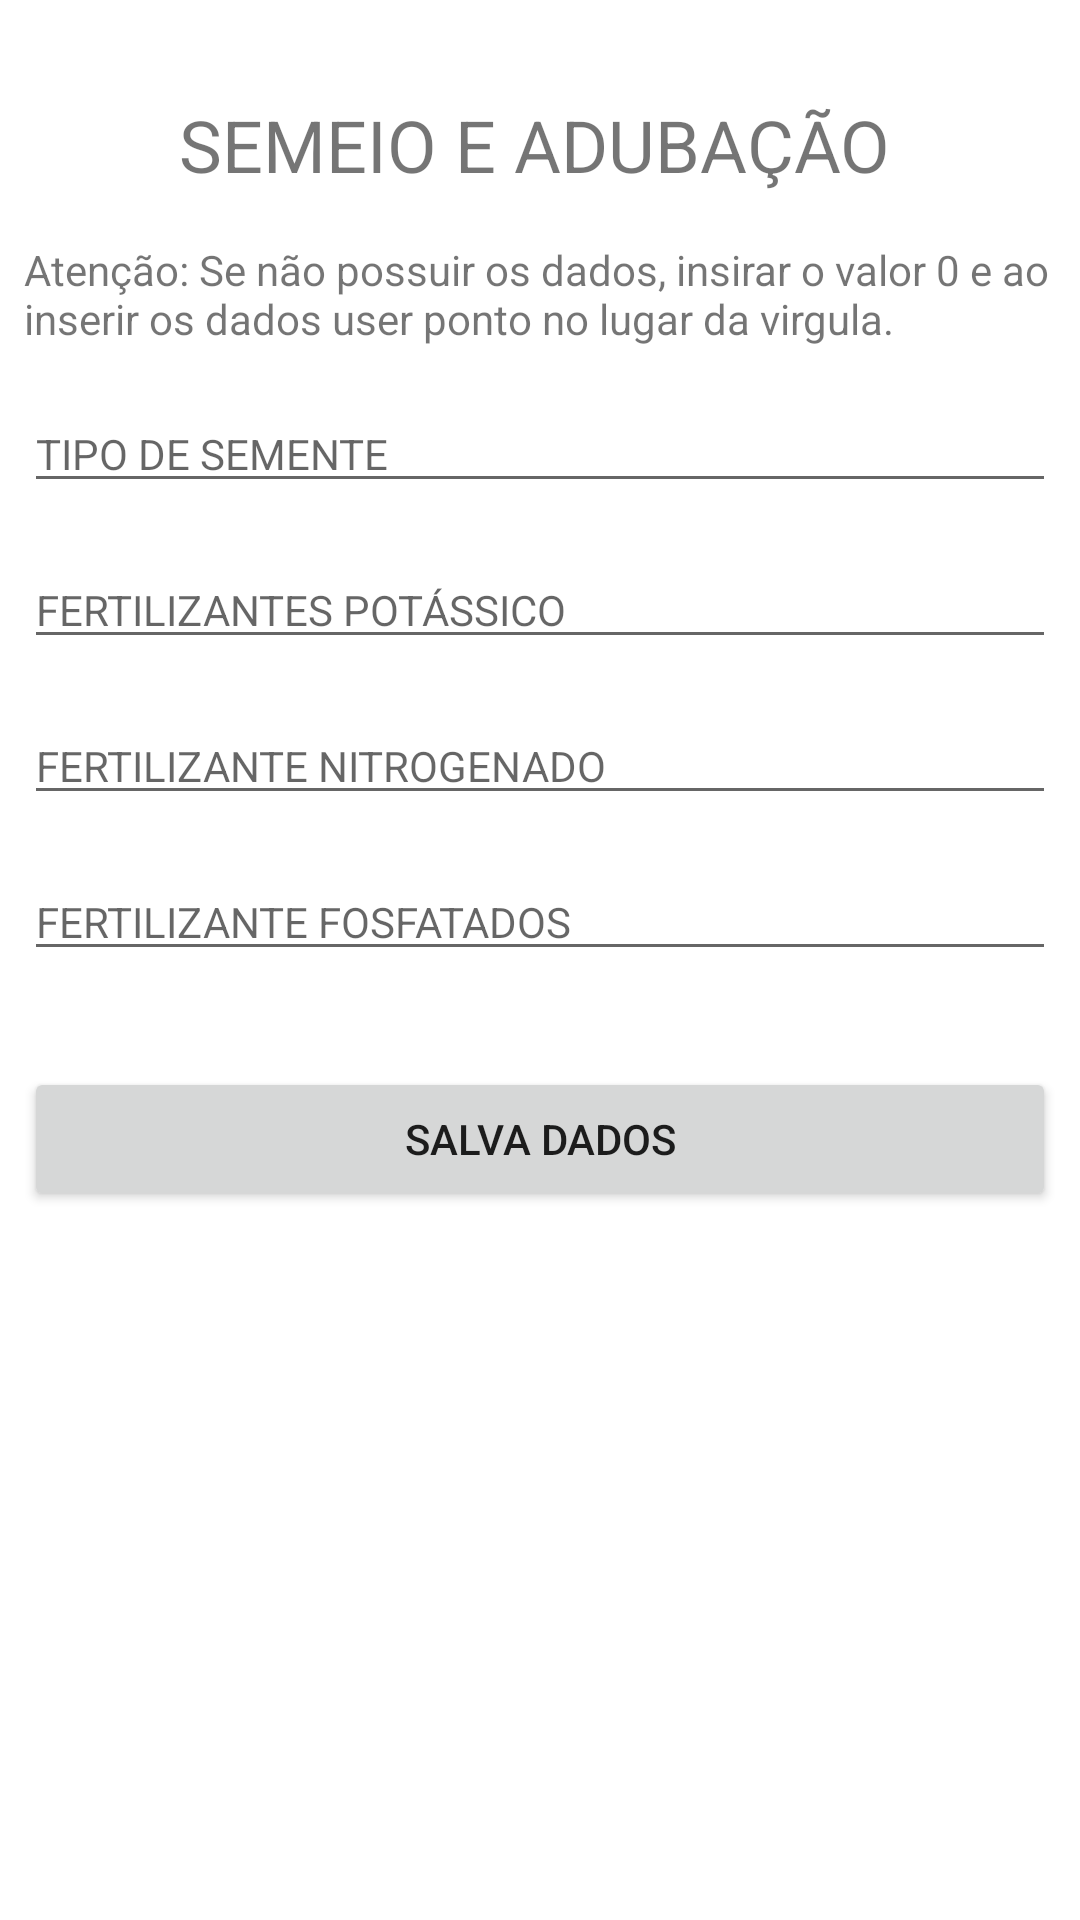

Layout XML and referenced resources for this Android screen:
<!-- AndroidManifest.xml: application theme Theme.Balancoenergetico -->
<!-- res/layout/activity_semeioe_adubacao.xml -->
<?xml version="1.0" encoding="utf-8"?>
<ScrollView xmlns:android="http://schemas.android.com/apk/res/android"
    xmlns:app="http://schemas.android.com/apk/res-auto"
    xmlns:tools="http://schemas.android.com/tools"
    android:layout_width="match_parent"
    android:layout_height="match_parent"
    tools:context=".ActivitysBalancoEnergertico.SemeioeAdubacaoActivity">

    <androidx.constraintlayout.widget.ConstraintLayout
        android:layout_width="match_parent"
        android:layout_height="match_parent">

        <TextView
            android:id="@+id/textView9"
            android:layout_width="wrap_content"
            android:layout_height="wrap_content"
            android:layout_marginTop="32dp"
            android:text="SEMEIO E ADUBAÇÃO"
            android:textSize="24sp"
            app:layout_constraintEnd_toEndOf="parent"
            app:layout_constraintHorizontal_bias="0.487"
            app:layout_constraintStart_toStartOf="parent"
            app:layout_constraintTop_toTopOf="parent" />

        <EditText
            android:id="@+id/sementes"
            android:layout_width="0dp"
            android:layout_height="wrap_content"
            android:layout_marginStart="8dp"
            android:layout_marginTop="16dp"
            android:layout_marginEnd="8dp"
            android:digits="1234567890,."
            android:hint="TIPO DE SEMENTE"
            android:inputType="numberDecimal"
            android:textSize="14sp"
            app:layout_constraintEnd_toEndOf="parent"
            app:layout_constraintHorizontal_bias="0.0"
            app:layout_constraintStart_toStartOf="parent"
            app:layout_constraintTop_toBottomOf="@+id/textView12" />

        <EditText
            android:id="@+id/fertilizante_potassico"
            android:layout_width="0dp"
            android:layout_height="wrap_content"
            android:layout_marginStart="8dp"
            android:layout_marginTop="16dp"
            android:layout_marginEnd="8dp"
            android:digits="1234567890,."
            android:hint="FERTILIZANTES POTÁSSICO"
            android:inputType="numberDecimal"
            android:textSize="14sp"
            app:layout_constraintEnd_toEndOf="parent"
            app:layout_constraintHorizontal_bias="0.0"
            app:layout_constraintStart_toStartOf="parent"
            app:layout_constraintTop_toBottomOf="@+id/sementes" />

        <EditText
            android:id="@+id/fertilizante_nitogenado"
            android:layout_width="0dp"
            android:layout_height="wrap_content"
            android:layout_marginStart="8dp"
            android:layout_marginTop="16dp"
            android:layout_marginEnd="8dp"
            android:digits="1234567890,."
            android:hint="FERTILIZANTE NITROGENADO"
            android:inputType="numberDecimal"
            android:textSize="14sp"
            app:layout_constraintEnd_toEndOf="parent"
            app:layout_constraintHorizontal_bias="0.0"
            app:layout_constraintStart_toStartOf="parent"
            app:layout_constraintTop_toBottomOf="@+id/fertilizante_potassico" />


        <EditText
            android:id="@+id/fertilizante_fosfatado"
            android:layout_width="0dp"
            android:layout_height="wrap_content"
            android:layout_marginStart="8dp"
            android:layout_marginTop="16dp"
            android:layout_marginEnd="8dp"
            android:digits="1234567890,."
            android:hint="FERTILIZANTE FOSFATADOS"
            android:inputType="numberDecimal"
            android:textSize="14sp"
            app:layout_constraintEnd_toEndOf="parent"
            app:layout_constraintHorizontal_bias="0.0"
            app:layout_constraintStart_toStartOf="parent"
            app:layout_constraintTop_toBottomOf="@+id/fertilizante_nitogenado" />

        <Button
            android:id="@+id/button2"
            android:layout_width="match_parent"
            android:layout_height="wrap_content"
            android:layout_marginStart="8dp"
            android:layout_marginTop="32dp"
            android:layout_marginEnd="8dp"
            android:text="Salva Dados"
            app:layout_constraintEnd_toEndOf="parent"
            app:layout_constraintHorizontal_bias="0.0"
            app:layout_constraintStart_toStartOf="parent"
            app:layout_constraintTop_toBottomOf="@+id/fertilizante_fosfatado" />

        <TextView
            android:id="@+id/textView12"
            android:layout_width="0dp"
            android:layout_height="wrap_content"
            android:layout_marginStart="8dp"
            android:layout_marginTop="16dp"
            android:layout_marginEnd="8dp"
            android:text="Atenção: Se não possuir os dados, insirar o valor 0 e ao inserir os dados user ponto no lugar da virgula."
            app:layout_constraintEnd_toEndOf="parent"
            app:layout_constraintStart_toStartOf="parent"
            app:layout_constraintTop_toBottomOf="@+id/textView9" />


    </androidx.constraintlayout.widget.ConstraintLayout>

</ScrollView>
<!-- resources referenced by this layout -->
<resources>
  <style name="Theme.Balancoenergetico" parent="Theme.MaterialComponents.DayNight.DarkActionBar">
          
          <item name="colorPrimary">@color/purple_500</item>
          <item name="colorPrimaryVariant">@color/purple_700</item>
          <item name="colorOnPrimary">@color/white</item>
          
          <item name="colorSecondary">@color/teal_200</item>
          <item name="colorSecondaryVariant">@color/teal_700</item>
          <item name="colorOnSecondary">@color/black</item>
          
          <item name="android:statusBarColor" tools:targetApi="l">?attr/colorPrimaryVariant</item>
          
      </style>
  <!-- not gathered from this repository: default colours our renderer supplied (Android Studio template values) -->
  <color name="purple_500">#FF6200EE</color>
  <color name="purple_700">#FF3700B3</color>
  <color name="teal_200">#FF03DAC5</color>
  <color name="teal_700">#FF018786</color>
  <color name="black">#FF000000</color>
  <color name="white">#FFFFFFFF</color>
</resources>
